Dataset: images (GitHub, geezerfluid/phishguard-ai). Classes: legitimate, phishing.

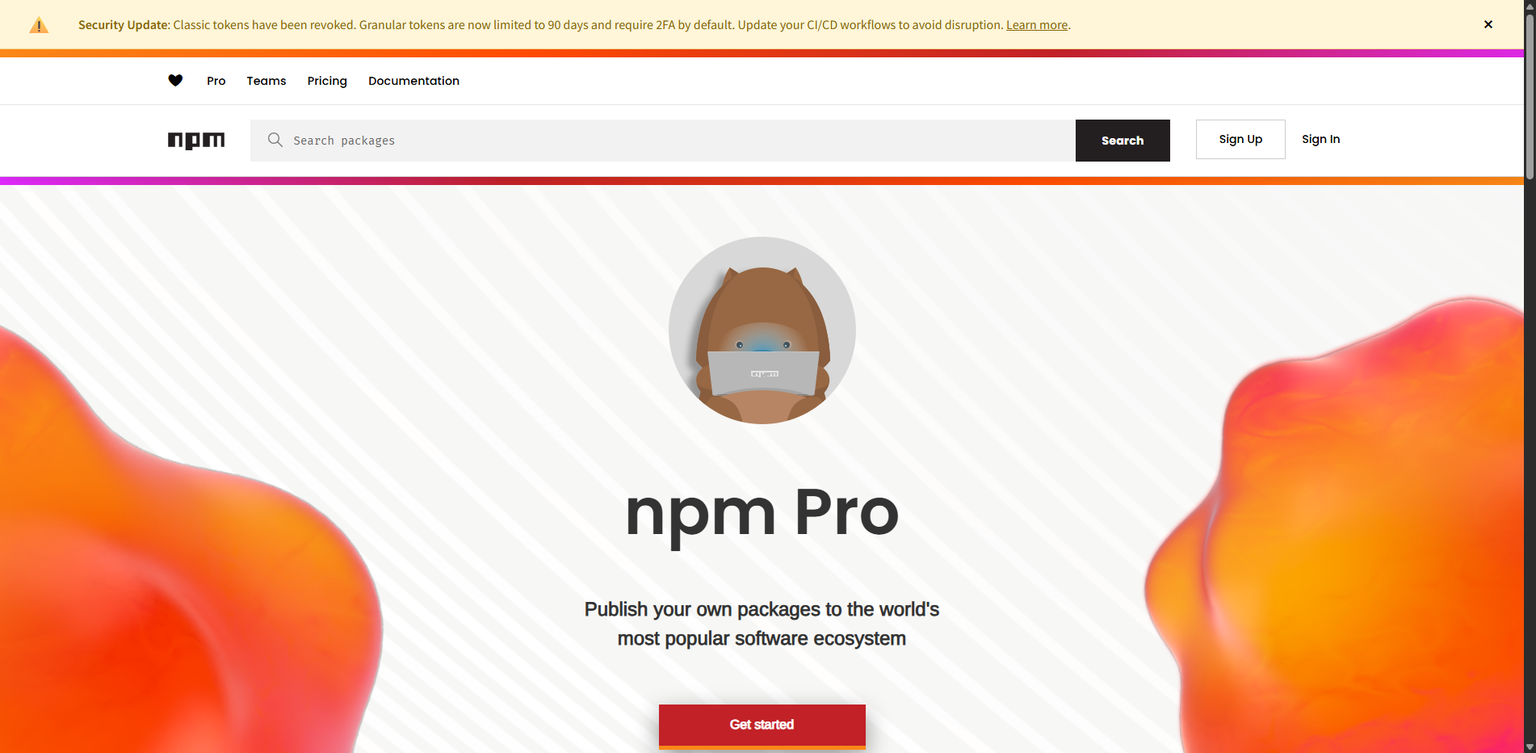
Label: legitimate

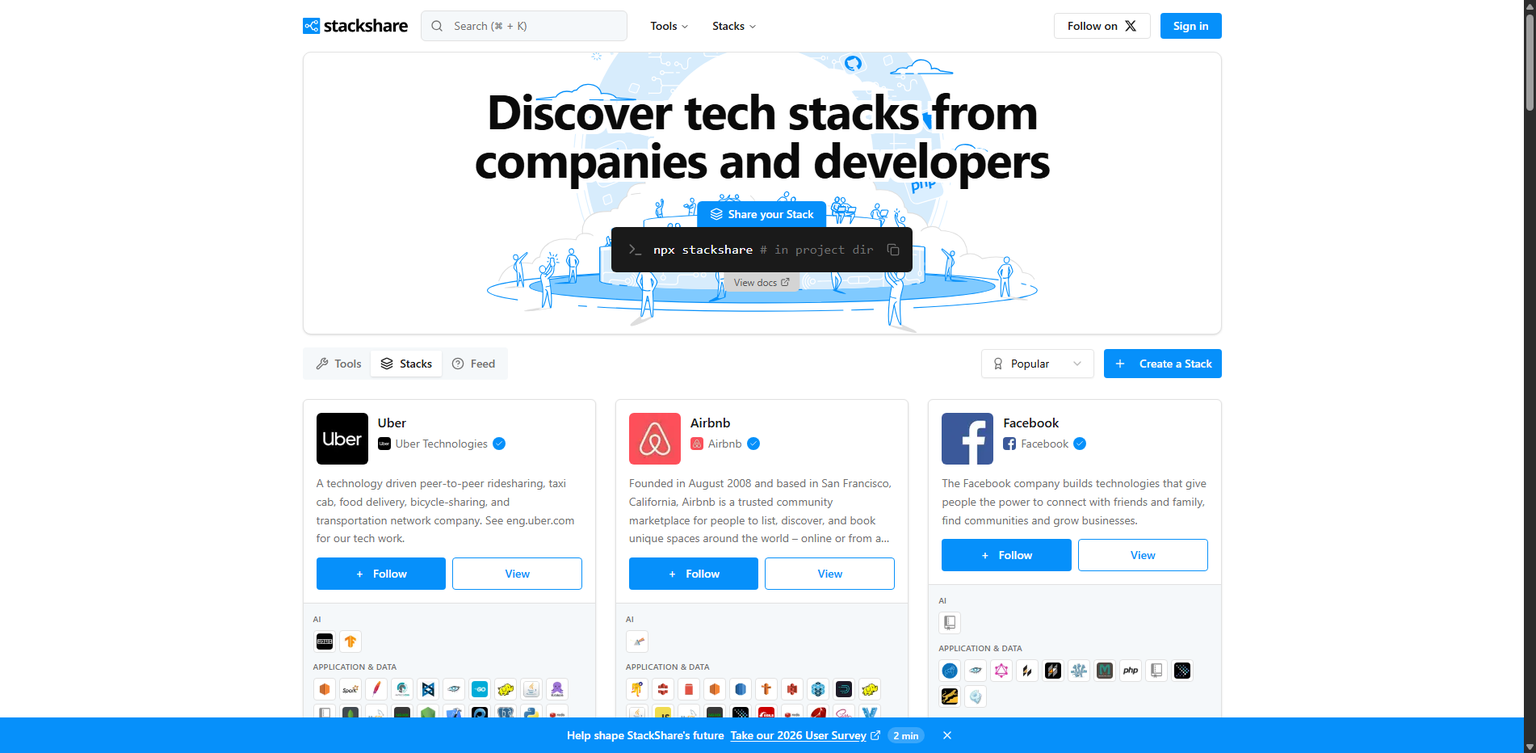
Label: legitimate

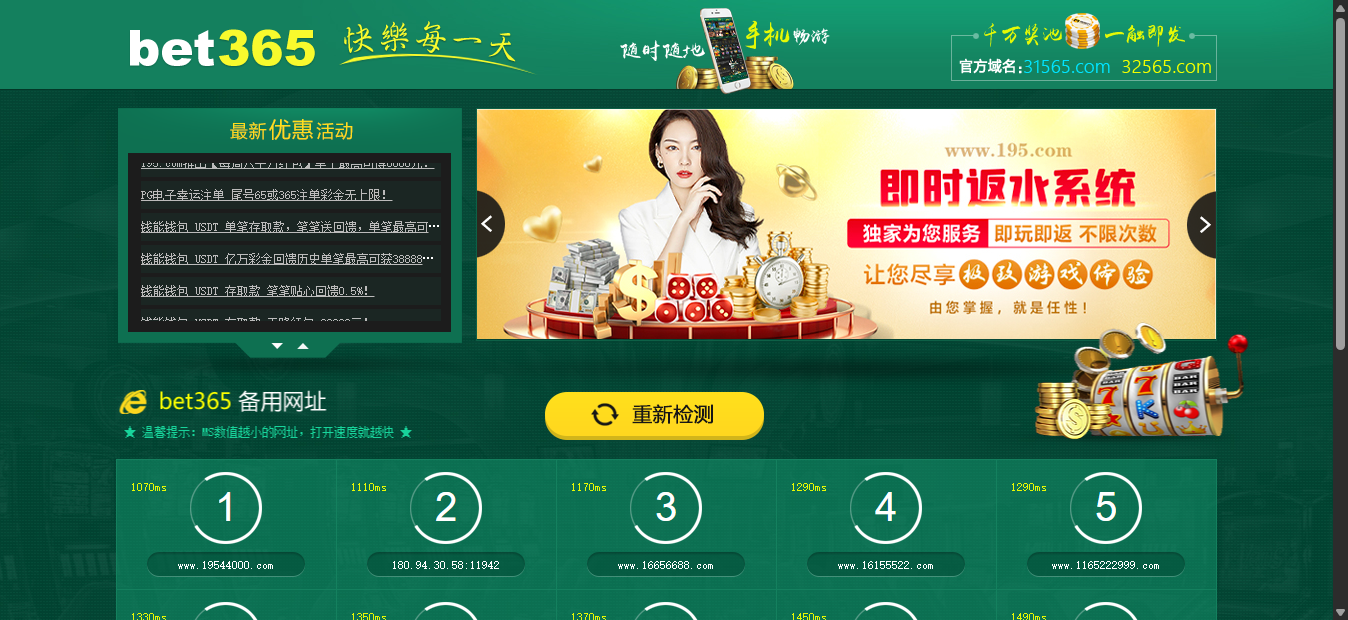
Label: phishing

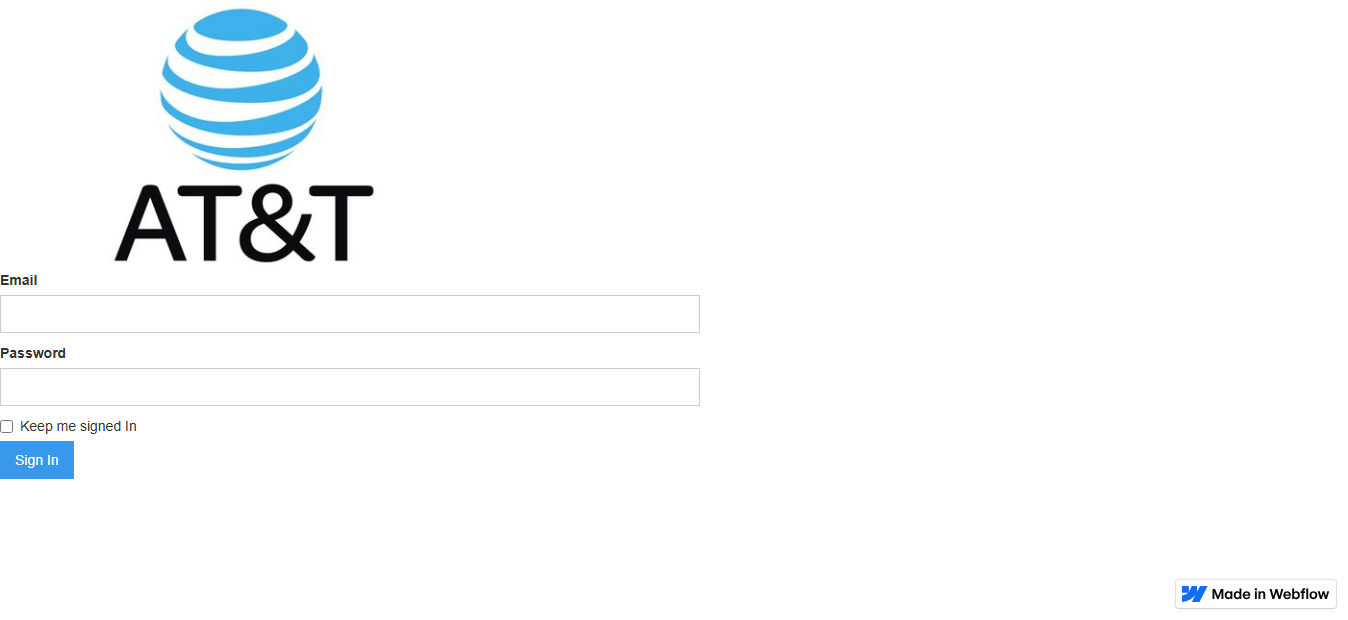
Label: phishing

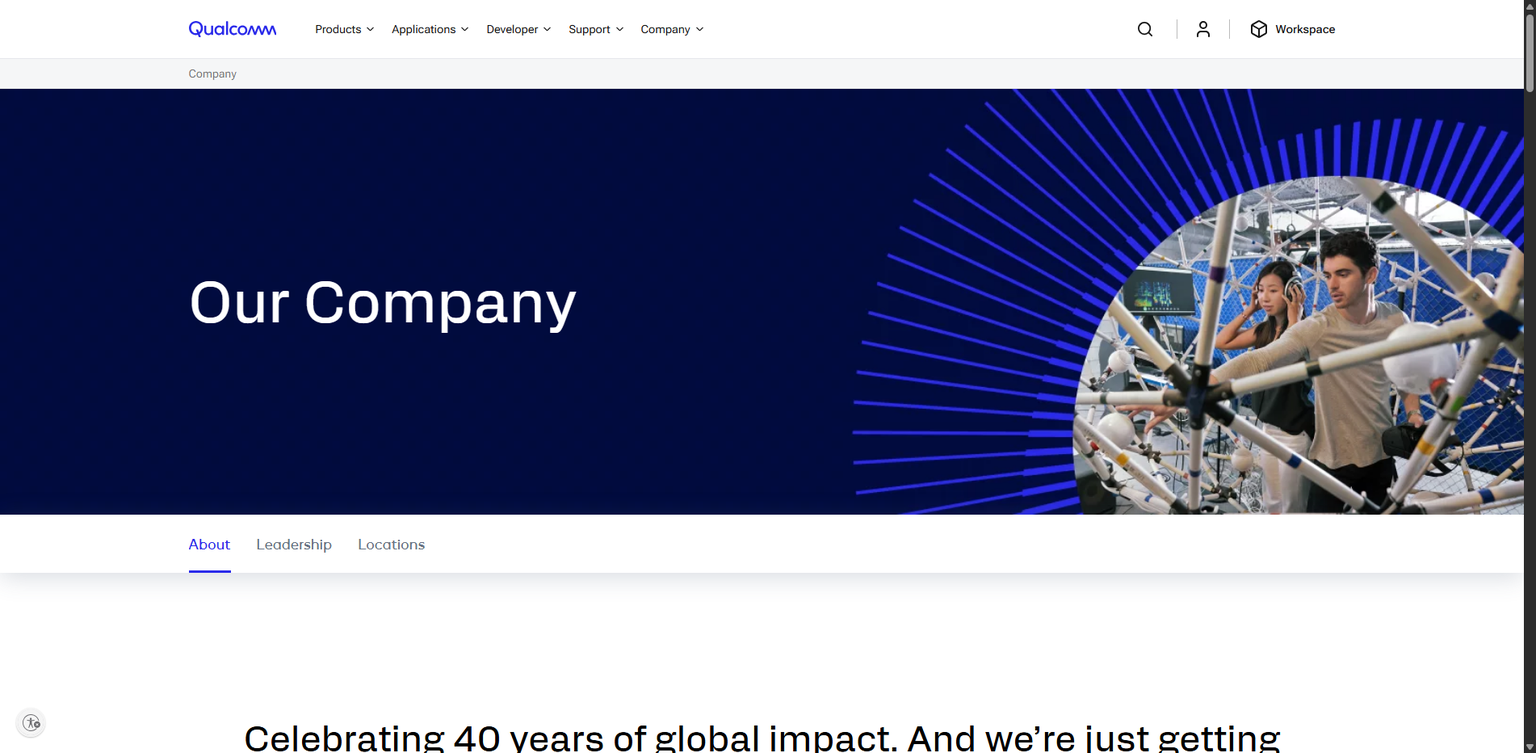
Label: legitimate

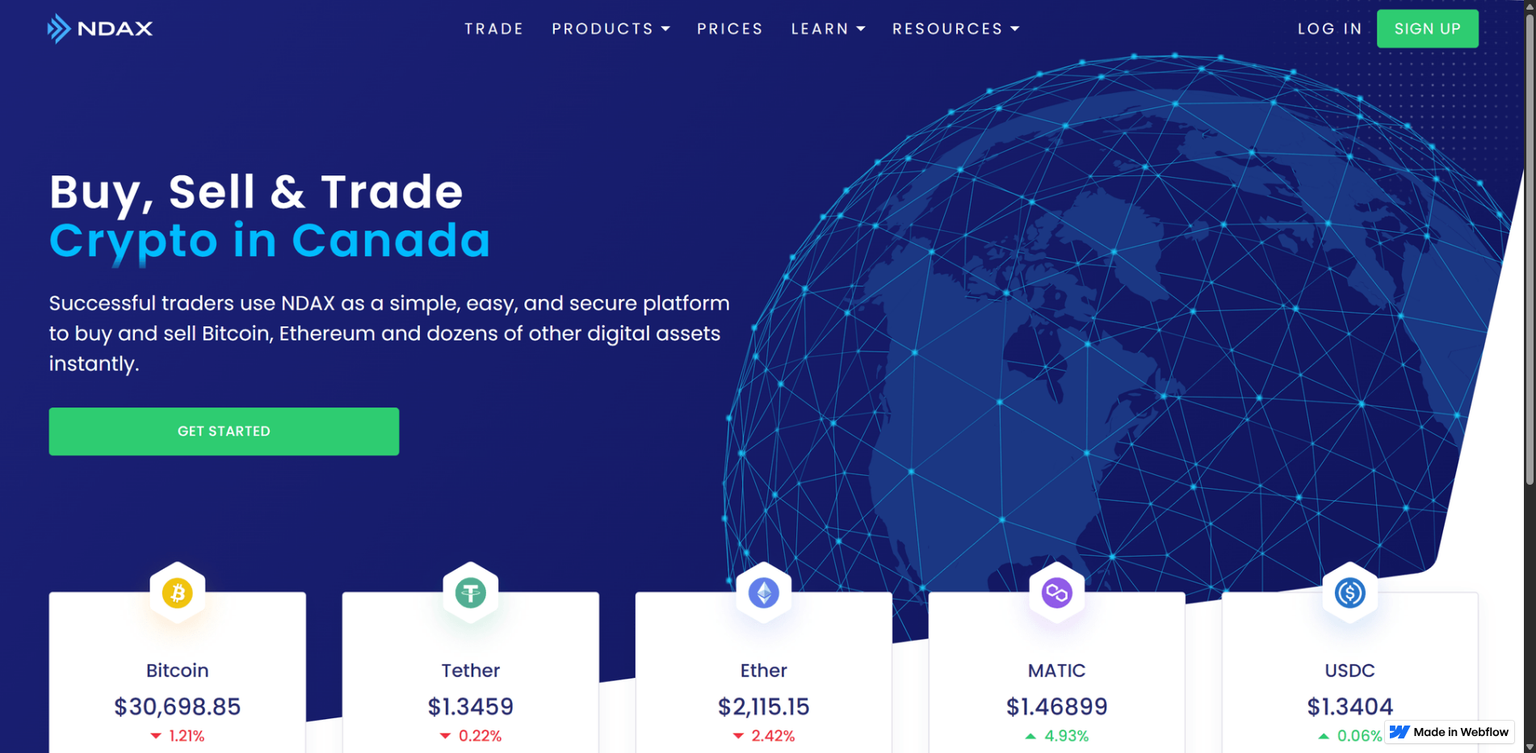
Label: phishing
